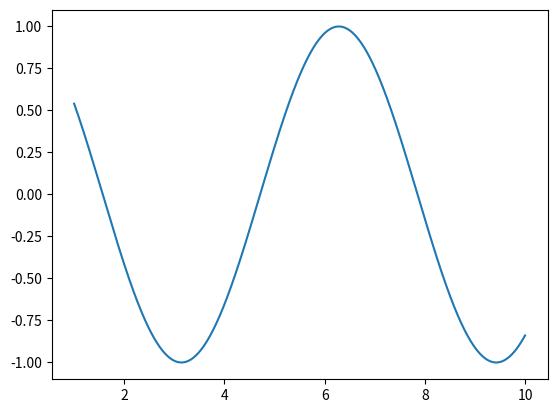

This chart was generated by the following Python code:
# import numpy: the module providing numerical arrays
import numpy as np

t = np.linspace(1, 10, 2000)

# import matplotlib.pyplot: the module for scientific plotting
import matplotlib.pyplot as plt

plt.plot(t, np.cos(t))